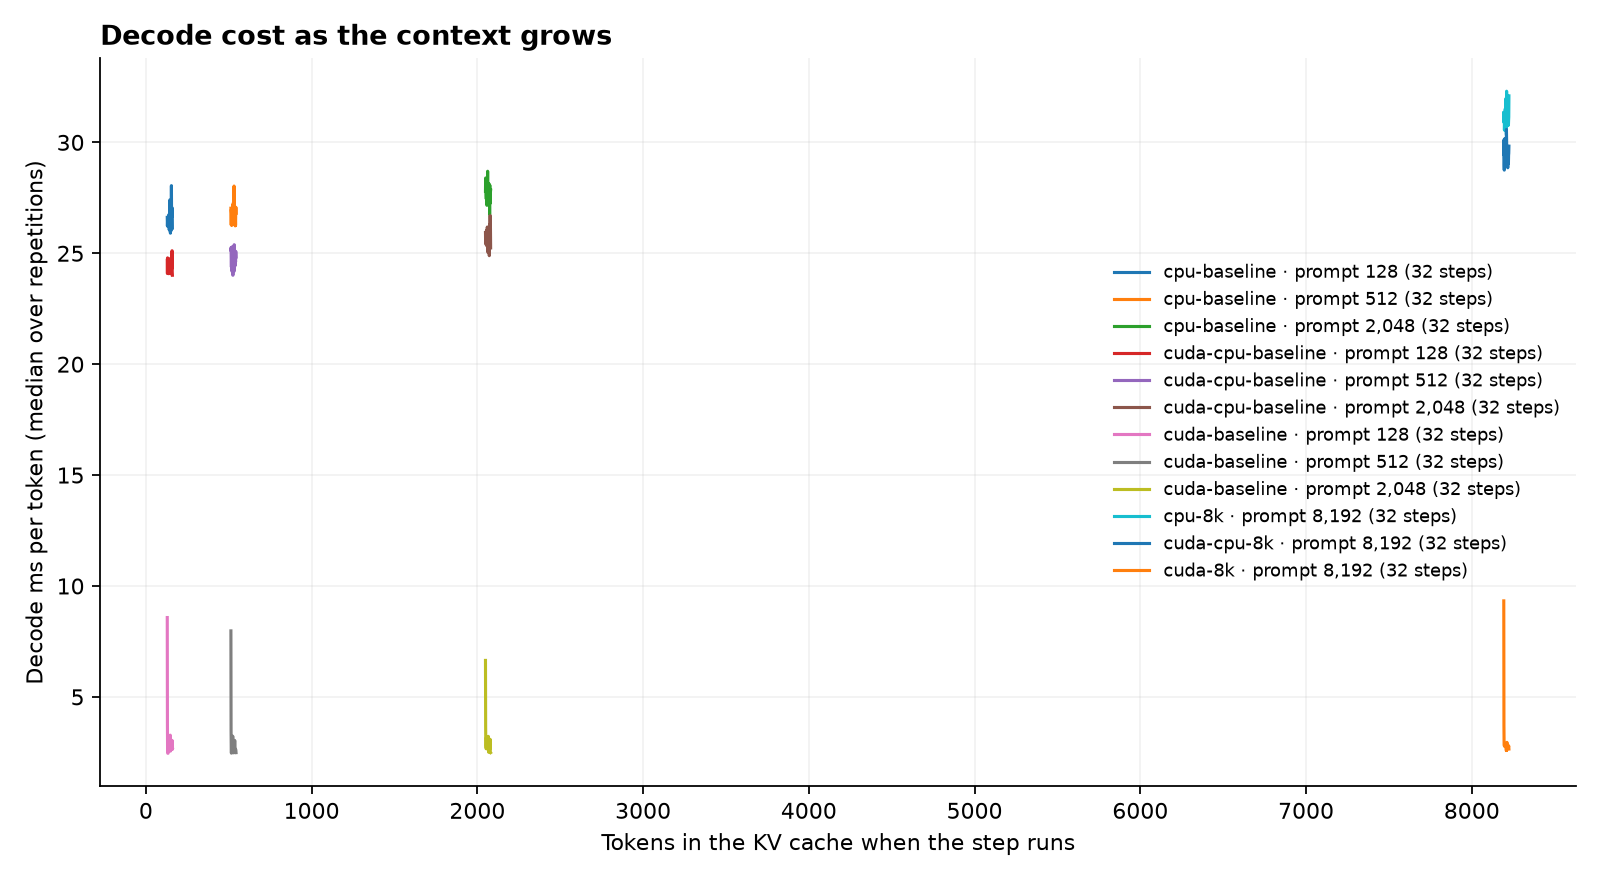

The file beside this chart, header and first rows:
run, prompt_tokens, step, context_tokens, decode_ms_median
cpu-baseline, 128, 0, 129, 26.62
cpu-baseline, 128, 1, 130, 26.23
cpu-baseline, 128, 2, 131, 26.47
cpu-baseline, 128, 3, 132, 26.58
cpu-baseline, 128, 4, 133, 26.4
cpu-baseline, 128, 5, 134, 26.2
cpu-baseline, 128, 6, 135, 26.41
cpu-baseline, 128, 7, 136, 26.52
cpu-baseline, 128, 8, 137, 26.61
cpu-baseline, 128, 9, 138, 26.74
cpu-baseline, 128, 10, 139, 26.26
cpu-baseline, 128, 11, 140, 26.64
cpu-baseline, 128, 12, 141, 26.05
cpu-baseline, 128, 13, 142, 26.28
cpu-baseline, 128, 14, 143, 26.18
cpu-baseline, 128, 15, 144, 27.4
cpu-baseline, 128, 16, 145, 27.29
cpu-baseline, 128, 17, 146, 26.03
cpu-baseline, 128, 18, 147, 26.79
cpu-baseline, 128, 19, 148, 25.91
cpu-baseline, 128, 20, 149, 26.52
cpu-baseline, 128, 21, 150, 26.66
cpu-baseline, 128, 22, 151, 26.01
cpu-baseline, 128, 23, 152, 26.88
cpu-baseline, 128, 24, 153, 26.45
cpu-baseline, 128, 25, 154, 28.05
cpu-baseline, 128, 26, 155, 26.61
cpu-baseline, 128, 27, 156, 26.96
cpu-baseline, 128, 28, 157, 27.06
cpu-baseline, 128, 29, 158, 27.04
cpu-baseline, 128, 30, 159, 26.92
cpu-baseline, 128, 31, 160, 26.14
cpu-baseline, 512, 0, 513, 27.03
cpu-baseline, 512, 1, 514, 26.8
cpu-baseline, 512, 2, 515, 26.28
cpu-baseline, 512, 3, 516, 26.98
cpu-baseline, 512, 4, 517, 26.77
cpu-baseline, 512, 5, 518, 26.36
cpu-baseline, 512, 6, 519, 26.26
cpu-baseline, 512, 7, 520, 26.58
cpu-baseline, 512, 8, 521, 26.95
cpu-baseline, 512, 9, 522, 26.49
cpu-baseline, 512, 10, 523, 27.04
cpu-baseline, 512, 11, 524, 27.08
cpu-baseline, 512, 12, 525, 27.05
cpu-baseline, 512, 13, 526, 27.22
cpu-baseline, 512, 14, 527, 26.78
cpu-baseline, 512, 15, 528, 27.28
cpu-baseline, 512, 16, 529, 26.73
cpu-baseline, 512, 17, 530, 26.48
cpu-baseline, 512, 18, 531, 27.07
cpu-baseline, 512, 19, 532, 28.03
cpu-baseline, 512, 20, 533, 27.16
cpu-baseline, 512, 21, 534, 27.06
cpu-baseline, 512, 22, 535, 26.43
cpu-baseline, 512, 23, 536, 26.64
cpu-baseline, 512, 24, 537, 26.82
cpu-baseline, 512, 25, 538, 26.98
cpu-baseline, 512, 26, 539, 26.24
cpu-baseline, 512, 27, 540, 26.6
... 324 more rows
